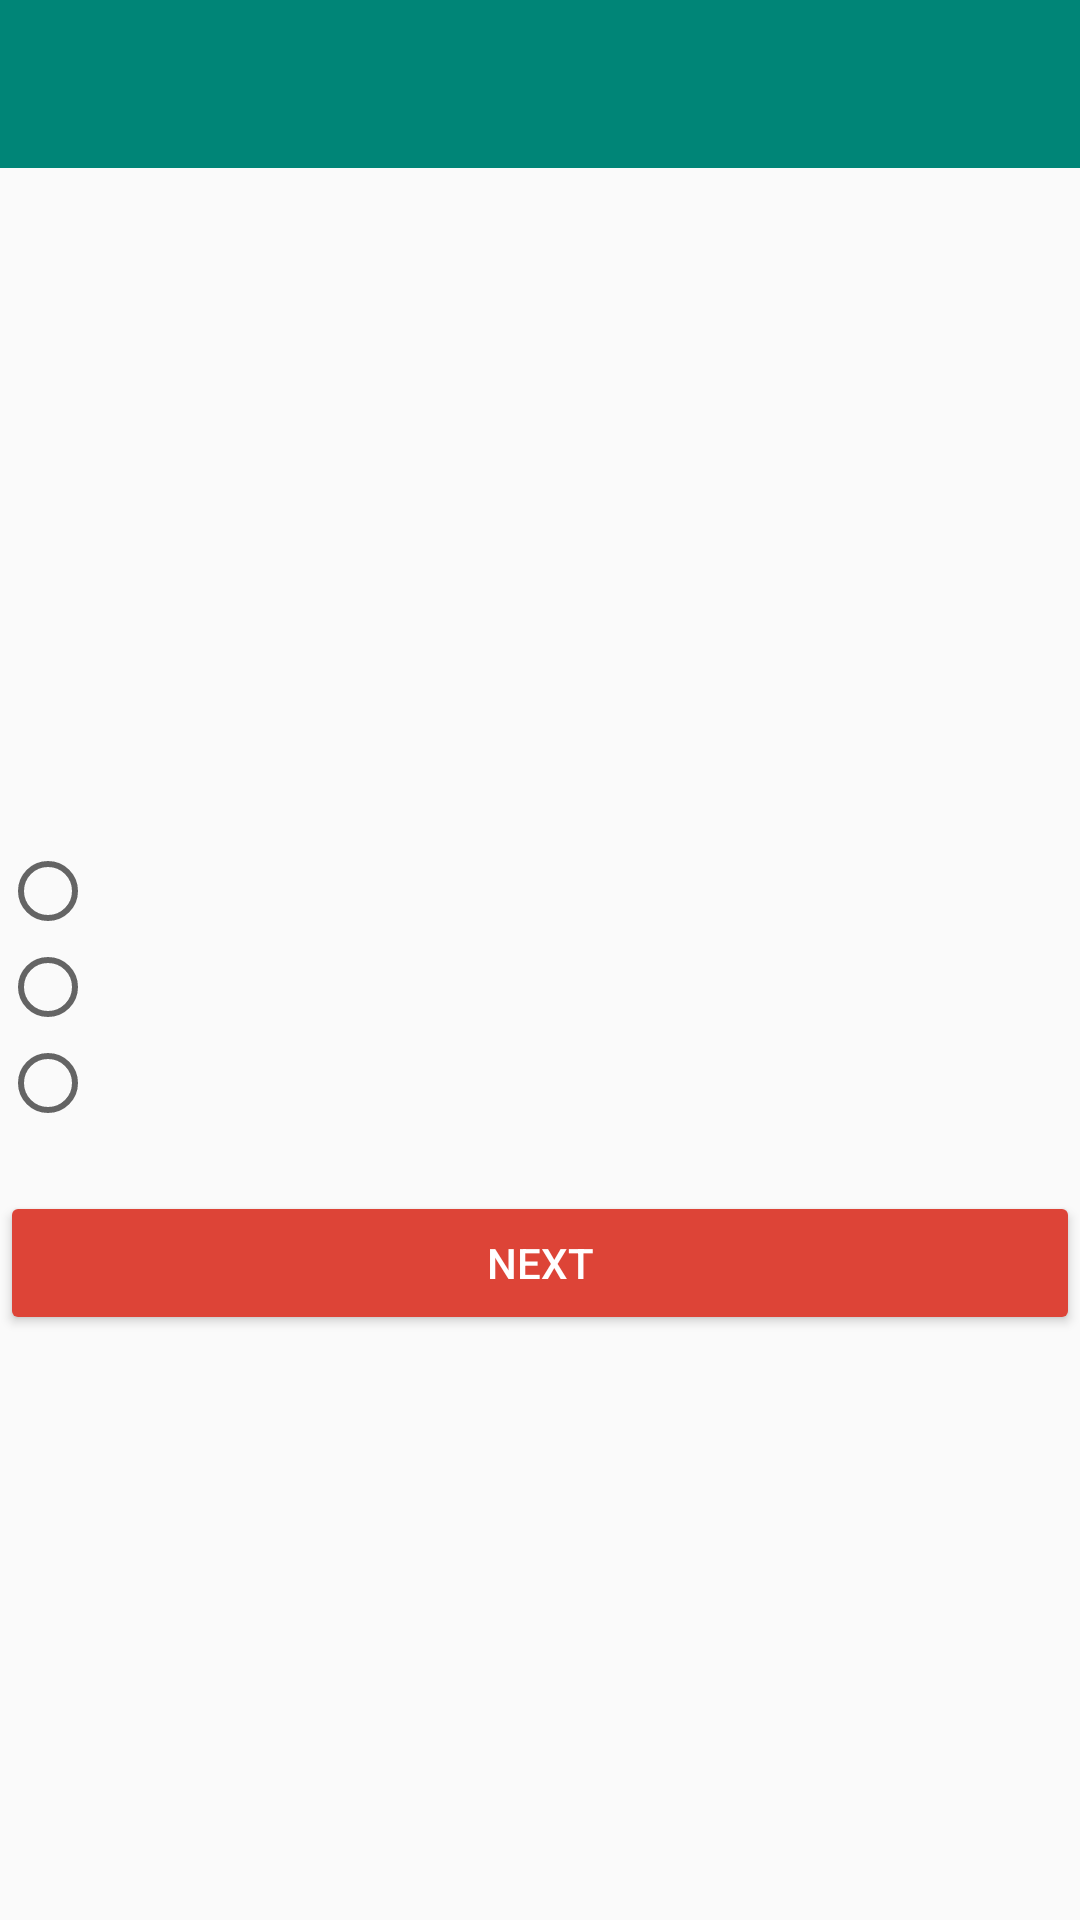

Android layout source for this screen:
<!-- AndroidManifest.xml: application theme AppTheme -->
<!-- res/layout/activity_questionnaire.xml -->
<?xml version="1.0" encoding="utf-8"?>
<RelativeLayout xmlns:android="http://schemas.android.com/apk/res/android"
    xmlns:tools="http://schemas.android.com/tools"
    android:layout_width="match_parent"
    android:layout_height="match_parent"
    tools:context=".ui.user.QuestionnaireActivity">

    <include layout="@layout/toolbar"/>

    <TextSwitcher
        android:id="@+id/timer_tv"
        android:layout_width="match_parent"
        android:layout_height="wrap_content"
        android:layout_below="@id/toolbar"
        android:layout_margin="@dimen/activity_vertical_margin"/>

    <LinearLayout
        android:layout_below="@id/toolbar"
        android:layout_width="match_parent"
        android:layout_height="match_parent"
        android:orientation="vertical"
        android:layout_margin="@dimen/activity_vertical_margin"
        android:gravity="center">

        <TextView
            android:id="@+id/thanks_tv"
            android:layout_width="match_parent"
            android:layout_height="wrap_content"
            android:text="@string/thanks_message"
            android:textColor="@android:color/black"
            android:textSize="24sp"
            android:textStyle="italic"
            android:visibility="gone" />


        <LinearLayout
            android:id="@+id/questionnaire_container_ll"
            android:layout_width="match_parent"
            android:layout_height="wrap_content"
            android:orientation="vertical">

            <TextSwitcher
                android:id="@+id/question_tv"
                android:layout_width="match_parent"
                android:layout_height="wrap_content"
                android:layout_marginBottom="30dp" />

            <RadioGroup
                android:id="@+id/answer_rg"
                android:layout_width="match_parent"
                android:layout_height="wrap_content"
                android:gravity="center">

                <RadioButton
                    android:id="@+id/option1_rb"
                    android:layout_width="match_parent"
                    android:layout_height="wrap_content"
                    tools:text="Answer" />

                <RadioButton
                    android:id="@+id/option2_rb"
                    android:layout_width="match_parent"
                    android:layout_height="wrap_content"
                    tools:text="Answer" />

                <RadioButton
                    android:id="@+id/option3_rb"
                    android:layout_width="match_parent"
                    android:layout_height="wrap_content"
                    tools:text="Answer" />

            </RadioGroup>
        </LinearLayout>

        <Button
            android:id="@+id/next_btn"
            android:layout_width="match_parent"
            android:layout_height="wrap_content"
            android:layout_marginTop="20dp"
            android:text="@string/next"
            android:theme="@style/ButtonTheme" />

        <Button
            android:id="@+id/done_btn"
            android:layout_width="match_parent"
            android:layout_height="wrap_content"
            android:layout_marginTop="20dp"
            android:text="@string/see_accuracy"
            android:theme="@style/ButtonTheme"
            android:visibility="gone" />
    </LinearLayout>


</RelativeLayout>
<!-- res/layout/toolbar.xml (included above) -->
<?xml version="1.0" encoding="utf-8"?>
<merge xmlns:android="http://schemas.android.com/apk/res/android"
    xmlns:app="http://schemas.android.com/apk/res-auto">

    <android.support.v7.widget.Toolbar
        android:id="@+id/toolbar"
        android:layout_width="match_parent"
        android:layout_height="wrap_content"
        android:background="@color/colorPrimary"
        android:minHeight="?android:actionBarSize"
        android:theme="@style/toolbar"
        app:popupTheme="@style/Theme.AppCompat.Light.DarkActionBar" />

</merge>
<!-- resources referenced by this layout -->
<resources>
  <color name="colorPrimary">#008577</color>
  <string name="next">Next</string>
  <string name="see_accuracy">See Accuracy</string>
  <string name="thanks_message">Thank you for taking time to answer the Microinsurance Agent Test. Click the button below to see your accuracy</string>
  <style name="ButtonTheme" parent="@android:style/Widget.Button">
          <item name="colorButtonNormal">@color/colorAccent</item>
          <item name="android:textColor">@android:color/white</item>
      </style>
  <style name="toolbar" parent="Theme.AppCompat.Light.DarkActionBar">
          <item name="android:textColorPrimary">@android:color/white</item>
          <item name="colorControlNormal">@android:color/white</item>
      </style>
  <style name="AppTheme" parent="Theme.AppCompat.Light.NoActionBar">
          
          <item name="colorPrimary">@color/colorPrimary</item>
          <item name="colorPrimaryDark">@color/colorPrimaryDark</item>
          <item name="colorAccent">@color/colorAccent</item>
      </style>
  <color name="colorAccent">#dd4437</color>
  <color name="colorPrimaryDark">#00574B</color>
</resources>
